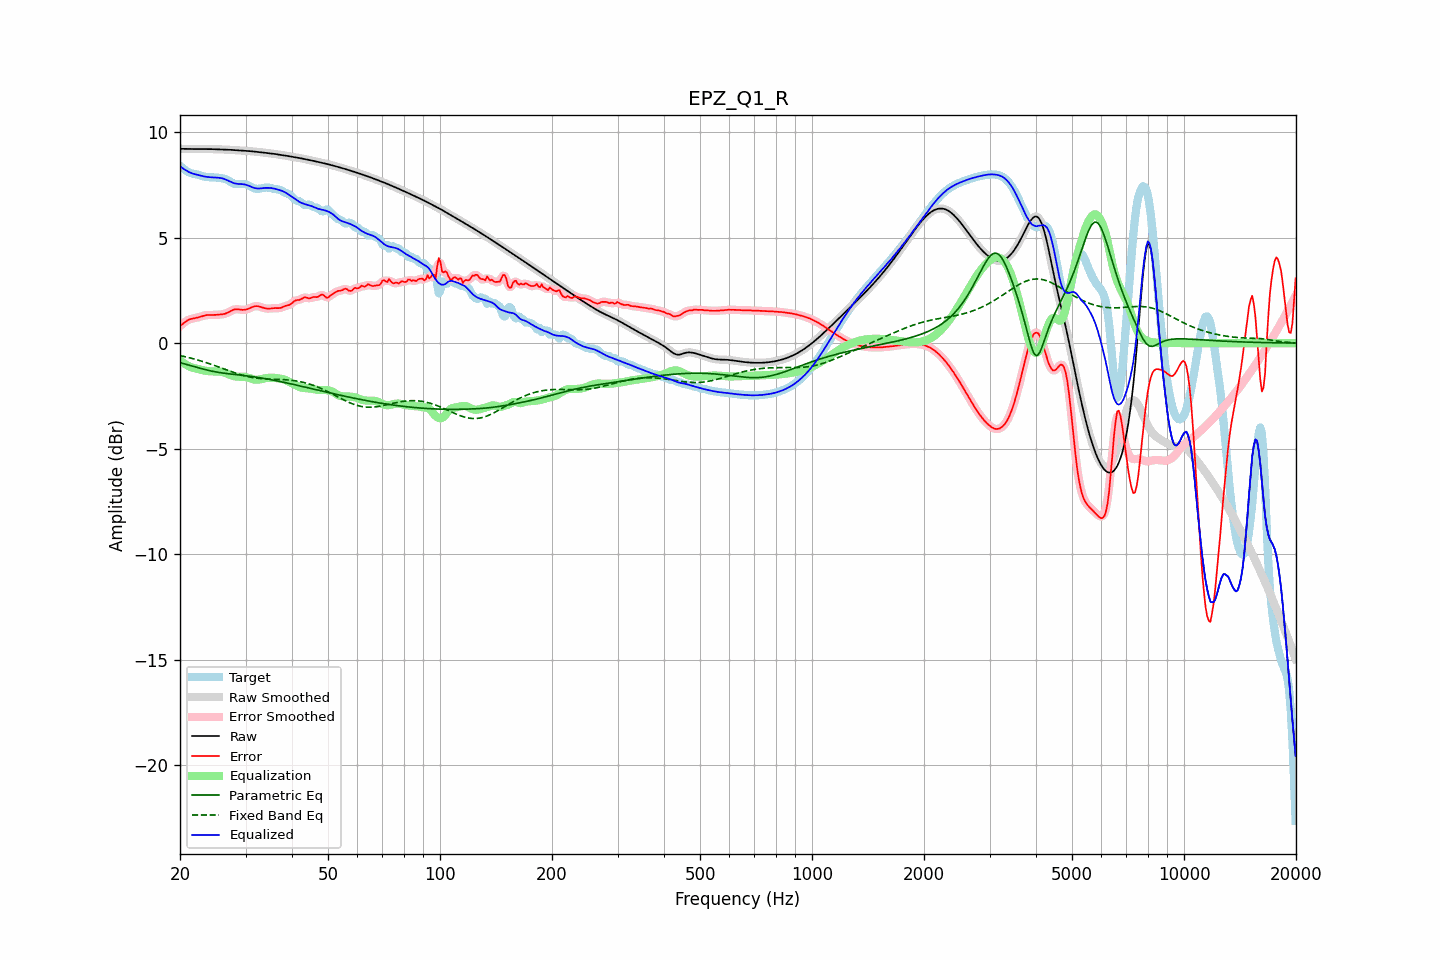

The file beside this chart, header and first rows:
frequency, raw, error, smoothed, error_smoothed, equalization, parametric_eq, fixed_band_eq, equalized_raw, equalized_smoothed, target
20.00, 9.21, 0.81, 9.21, 0.81, -0.82, -0.93, -0.59, 8.38, 8.38, 8.40
20.20, 9.21, 0.87, 9.21, 0.87, -0.88, -0.95, -0.60, 8.33, 8.33, 8.34
20.40, 9.20, 0.93, 9.20, 0.94, -0.93, -0.97, -0.62, 8.27, 8.27, 8.27
20.61, 9.20, 0.99, 9.20, 0.99, -0.98, -0.99, -0.64, 8.22, 8.22, 8.21
20.81, 9.20, 1.05, 9.20, 1.05, -1.03, -1.01, -0.66, 8.17, 8.17, 8.15
21.02, 9.20, 1.09, 9.20, 1.09, -1.07, -1.03, -0.68, 8.13, 8.13, 8.11
21.23, 9.20, 1.13, 9.20, 1.12, -1.11, -1.05, -0.69, 8.09, 8.09, 8.07
21.44, 9.20, 1.15, 9.20, 1.15, -1.14, -1.07, -0.71, 8.05, 8.05, 8.05
21.66, 9.20, 1.16, 9.20, 1.17, -1.17, -1.09, -0.73, 8.03, 8.03, 8.03
21.87, 9.19, 1.18, 9.19, 1.18, -1.19, -1.12, -0.76, 8.01, 8.01, 8.02
22.09, 9.19, 1.19, 9.19, 1.19, -1.21, -1.14, -0.78, 7.99, 7.99, 8.00
22.31, 9.19, 1.21, 9.19, 1.21, -1.22, -1.16, -0.80, 7.97, 7.97, 7.98
22.54, 9.19, 1.23, 9.19, 1.24, -1.24, -1.18, -0.82, 7.95, 7.95, 7.96
22.76, 9.19, 1.26, 9.19, 1.26, -1.26, -1.20, -0.84, 7.93, 7.93, 7.93
22.99, 9.19, 1.29, 9.19, 1.28, -1.28, -1.22, -0.87, 7.91, 7.91, 7.91
23.22, 9.19, 1.31, 9.19, 1.31, -1.30, -1.24, -0.89, 7.90, 7.90, 7.89
23.45, 9.19, 1.32, 9.19, 1.32, -1.31, -1.26, -0.92, 7.88, 7.88, 7.87
23.69, 9.19, 1.33, 9.19, 1.33, -1.32, -1.28, -0.94, 7.87, 7.87, 7.86
23.92, 9.19, 1.33, 9.19, 1.33, -1.33, -1.30, -0.97, 7.86, 7.86, 7.86
24.16, 9.19, 1.33, 9.19, 1.33, -1.33, -1.31, -0.99, 7.86, 7.86, 7.86
24.40, 9.19, 1.33, 9.19, 1.33, -1.34, -1.33, -1.02, 7.85, 7.85, 7.86
24.65, 9.19, 1.33, 9.19, 1.33, -1.34, -1.35, -1.05, 7.85, 7.85, 7.85
24.89, 9.19, 1.34, 9.19, 1.34, -1.34, -1.36, -1.07, 7.85, 7.85, 7.85
25.14, 9.18, 1.34, 9.18, 1.34, -1.34, -1.37, -1.10, 7.84, 7.84, 7.84
25.39, 9.18, 1.35, 9.18, 1.35, -1.35, -1.39, -1.13, 7.84, 7.84, 7.83
25.65, 9.18, 1.36, 9.18, 1.36, -1.35, -1.40, -1.16, 7.83, 7.83, 7.82
25.91, 9.18, 1.36, 9.18, 1.36, -1.37, -1.41, -1.19, 7.81, 7.81, 7.81
26.16, 9.17, 1.38, 9.17, 1.38, -1.38, -1.42, -1.21, 7.79, 7.79, 7.80
26.43, 9.17, 1.39, 9.17, 1.40, -1.41, -1.43, -1.24, 7.76, 7.76, 7.78
26.69, 9.17, 1.42, 9.17, 1.42, -1.44, -1.44, -1.27, 7.73, 7.73, 7.74
26.96, 9.16, 1.46, 9.16, 1.46, -1.47, -1.45, -1.30, 7.70, 7.70, 7.71
27.23, 9.16, 1.50, 9.16, 1.50, -1.50, -1.46, -1.33, 7.66, 7.66, 7.66
27.50, 9.15, 1.54, 9.15, 1.54, -1.53, -1.47, -1.35, 7.62, 7.62, 7.61
27.77, 9.15, 1.57, 9.15, 1.57, -1.56, -1.47, -1.38, 7.59, 7.59, 7.58
28.05, 9.14, 1.60, 9.14, 1.60, -1.57, -1.48, -1.41, 7.57, 7.57, 7.55
28.33, 9.14, 1.60, 9.14, 1.60, -1.59, -1.49, -1.43, 7.55, 7.55, 7.53
28.62, 9.13, 1.60, 9.13, 1.60, -1.59, -1.50, -1.46, 7.54, 7.54, 7.53
28.90, 9.13, 1.59, 9.13, 1.59, -1.59, -1.51, -1.48, 7.54, 7.54, 7.54
29.19, 9.12, 1.58, 9.12, 1.58, -1.59, -1.52, -1.50, 7.53, 7.53, 7.54
29.48, 9.12, 1.57, 9.12, 1.58, -1.59, -1.53, -1.52, 7.53, 7.53, 7.55
29.78, 9.12, 1.58, 9.12, 1.58, -1.60, -1.53, -1.55, 7.52, 7.52, 7.54
30.08, 9.11, 1.59, 9.11, 1.59, -1.61, -1.54, -1.56, 7.50, 7.50, 7.52
30.38, 9.10, 1.61, 9.10, 1.61, -1.63, -1.55, -1.58, 7.48, 7.48, 7.49
30.68, 9.10, 1.64, 9.10, 1.64, -1.65, -1.56, -1.60, 7.45, 7.45, 7.46
30.99, 9.09, 1.68, 9.09, 1.67, -1.68, -1.57, -1.61, 7.42, 7.42, 7.42
31.30, 9.08, 1.71, 9.08, 1.71, -1.70, -1.58, -1.63, 7.38, 7.38, 7.38
31.61, 9.08, 1.73, 9.08, 1.73, -1.72, -1.60, -1.64, 7.36, 7.36, 7.34
31.93, 9.07, 1.75, 9.07, 1.75, -1.73, -1.61, -1.65, 7.34, 7.34, 7.32
32.24, 9.06, 1.75, 9.06, 1.75, -1.73, -1.62, -1.66, 7.33, 7.33, 7.31
32.57, 9.05, 1.74, 9.05, 1.74, -1.73, -1.63, -1.67, 7.32, 7.32, 7.31
32.89, 9.04, 1.72, 9.04, 1.72, -1.71, -1.64, -1.68, 7.33, 7.33, 7.33
33.22, 9.03, 1.69, 9.03, 1.69, -1.70, -1.66, -1.69, 7.34, 7.34, 7.34
33.55, 9.03, 1.67, 9.03, 1.67, -1.68, -1.67, -1.69, 7.35, 7.35, 7.36
33.89, 9.02, 1.65, 9.02, 1.65, -1.66, -1.68, -1.70, 7.35, 7.35, 7.37
34.23, 9.01, 1.64, 9.01, 1.64, -1.65, -1.70, -1.70, 7.36, 7.36, 7.37
34.57, 9.00, 1.63, 9.00, 1.63, -1.64, -1.71, -1.70, 7.36, 7.36, 7.37
34.92, 8.99, 1.64, 8.99, 1.64, -1.64, -1.72, -1.71, 7.35, 7.35, 7.35
35.27, 8.98, 1.65, 8.98, 1.65, -1.64, -1.74, -1.71, 7.34, 7.34, 7.33
35.62, 8.97, 1.65, 8.97, 1.65, -1.64, -1.75, -1.71, 7.33, 7.33, 7.32
35.97, 8.96, 1.66, 8.96, 1.66, -1.65, -1.77, -1.71, 7.31, 7.31, 7.30
... 635 more rows
